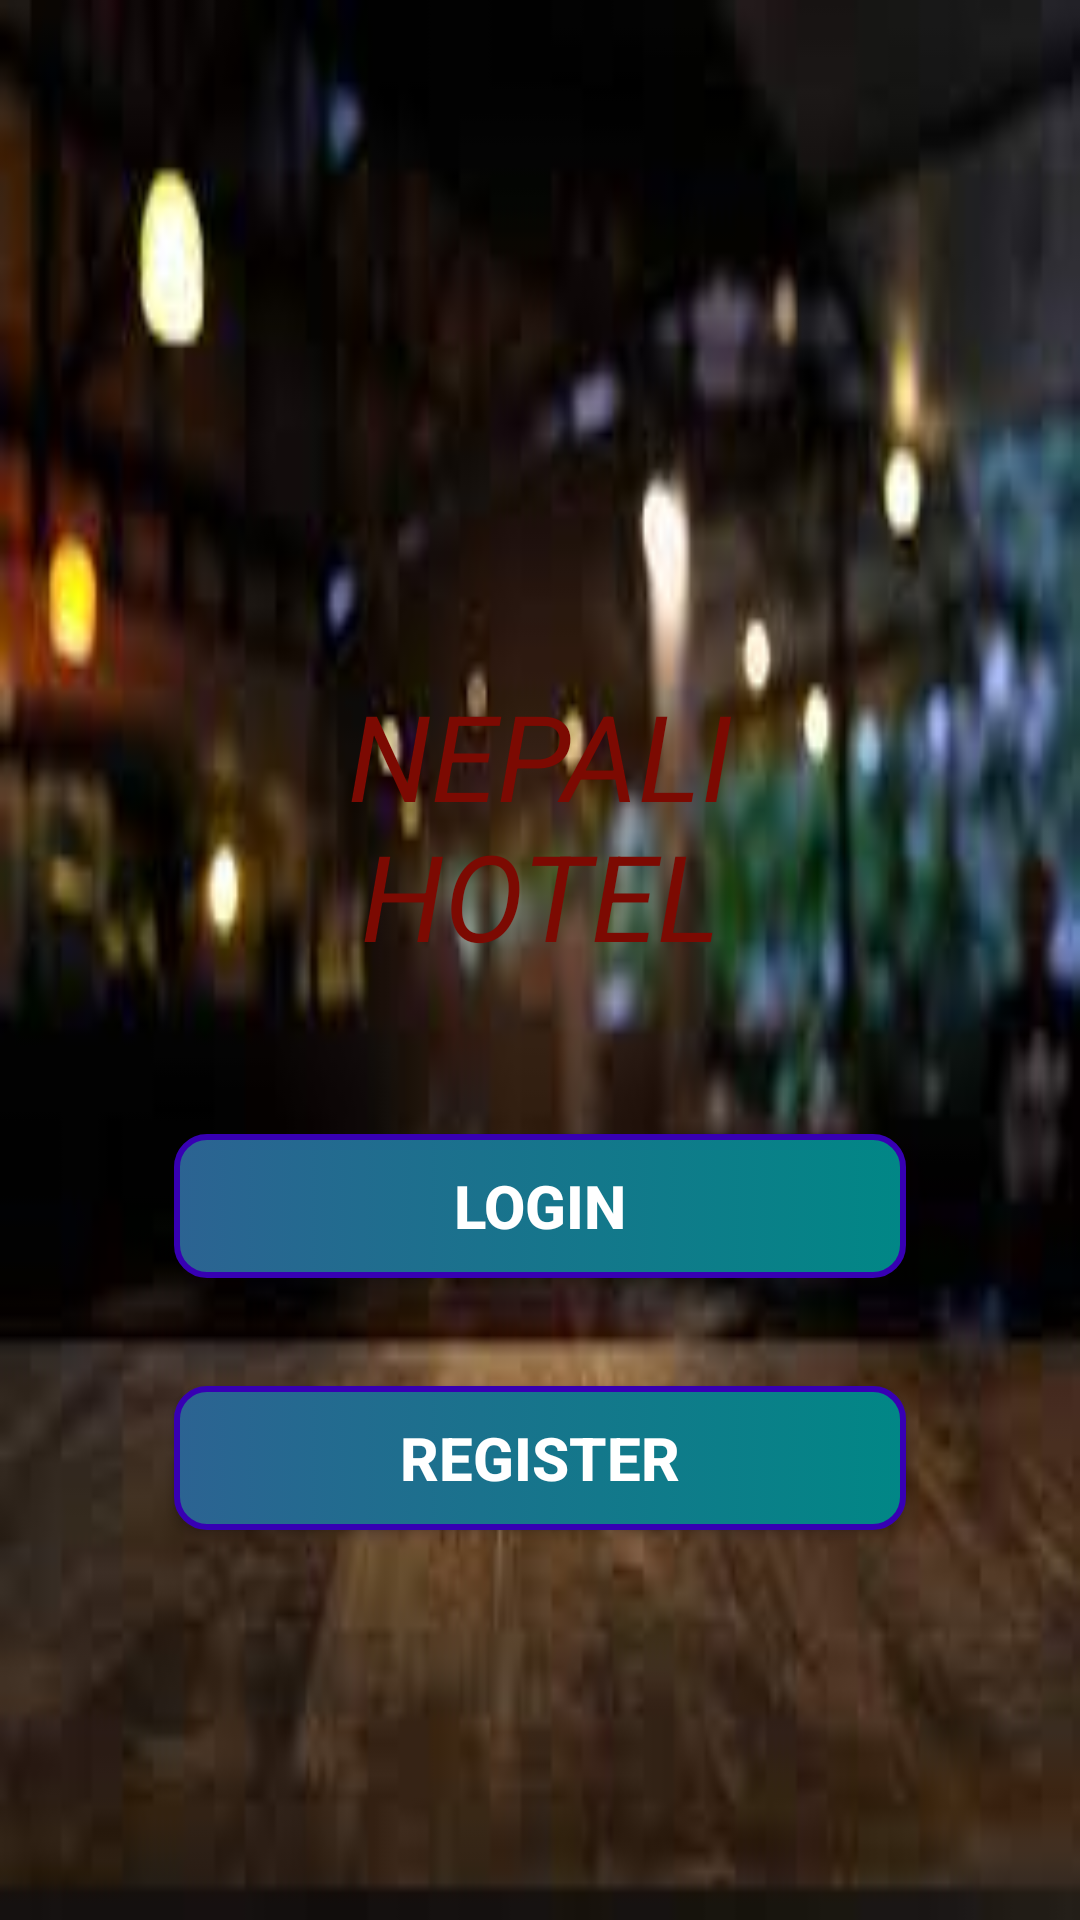

Reconstruct the res/layout file that produces this screen, plus the resources it refers to.
<!-- AndroidManifest.xml: application theme Theme.FoodMenu -->
<!-- res/layout/activity_main.xml -->
<?xml version="1.0" encoding="utf-8"?>
<RelativeLayout  xmlns:android="http://schemas.android.com/apk/res/android"
    xmlns:app="http://schemas.android.com/apk/res-auto"
    xmlns:tools="http://schemas.android.com/tools"
    android:layout_width="match_parent"
    android:layout_height="match_parent"
    android:background="@mipmap/darkback"
    tools:context=".MainActivity">

     <LinearLayout
        android:layout_width="match_parent"
        android:layout_height="match_parent"
        android:layout_marginStart="40dp"
        android:layout_marginLeft="40dp"
        android:layout_marginTop="60dp"
        android:layout_marginEnd="40dp"
        android:layout_marginRight="40dp"
        android:layout_marginBottom="30dp"
        android:orientation="vertical">

        <ImageView
            android:id="@+id/image"
            android:layout_width="100dp"
            android:layout_height="100dp"
            android:layout_gravity="center"
            android:layout_margin="15dp"
            android:scaleType="center"
            android:src="@mipmap/pp" />

        <TextView
            android:id="@+id/title"
            android:layout_width="match_parent"
            android:layout_height="wrap_content"
            android:layout_margin="15dp"
            android:gravity="center"
            android:padding="20dp"
            android:text="nepali hotel"
            android:textAllCaps="true"
            android:textColor="@color/barunred"
            android:textSize="40sp"
            android:textStyle="italic" />

         <LinearLayout
            android:layout_width="match_parent"
            android:layout_height="wrap_content"
            android:orientation="horizontal">

            <Button
                android:id="@+id/login"
                android:layout_width="wrap_content"
                android:layout_height="wrap_content"
                android:layout_marginStart="18dp"
                android:layout_marginLeft="18dp"
                android:layout_marginTop="18dp"
                android:layout_marginEnd="18dp"
                android:layout_marginRight="18dp"
                android:layout_marginBottom="18dp"
                android:layout_weight="1"
                android:background="@drawable/btn_selector"
                android:text="Login"
                android:textColor="@color/white"
                android:textSize="20sp"
                android:textStyle="bold" />
         </LinearLayout>

          <LinearLayout
            android:layout_width="match_parent"
            android:layout_height="wrap_content"
            android:orientation="horizontal">

            <Button
                android:id="@+id/register"
                android:layout_width="wrap_content"
                android:layout_height="wrap_content"
                android:layout_marginStart="18dp"
                android:layout_marginLeft="18dp"
                android:layout_marginTop="18dp"
                android:layout_marginEnd="18dp"
                android:layout_marginRight="18dp"
                android:layout_marginBottom="18dp"
                android:layout_weight="1"
                android:background="@drawable/btn_selector"
                android:text="Register"
                android:textColor="@color/white"
                android:textSize="20sp"
                android:textStyle="bold" />
          </LinearLayout>


     </LinearLayout>
</RelativeLayout>
<!-- resources referenced by this layout -->
<resources>
  <color name="barunred">#7C0A02</color>
  <color name="white">#FFFFFFFF</color>
  <!-- drawable btn_selector (drawable) -->
  <?xml version="1.0" encoding="utf-8"?>
  <selector xmlns:android="http://schemas.android.com/apk/res/android" xmlns:tools="http://schemas.android.com/tools">
  
      <item android:state_pressed="true" tools:ignore="StateListReachable">
          <shape>
              <stroke android:width="2dp" android:color="@color/purple_700" />
              <corners android:radius="10dp" />
              <gradient android:endColor="@color/teal_700" android:startColor="@color/primary" />
              <solid android:color="@color/primary" />
          </shape>
      </item>
      <item>
          <shape>
              <stroke android:width="2dp" android:color="@color/purple_700" />
              <solid android:color="@color/primary" />
              <corners android:radius="10dp" />
              <gradient android:endColor="@color/teal_700" android:startColor="@color/primary" />
          </shape>
      </item>
  
  </selector>
  <!-- mipmap darkback: jpg bitmap (mipmap-xhdpi, 4954 bytes) -->
  <style name="Theme.FoodMenu" parent="Theme.AppCompat.DayNight.DarkActionBar">
          
          <item name="colorPrimary">@color/purple_500</item>
          <item name="colorPrimaryVariant">@color/purple_700</item>
          <item name="colorOnPrimary">@color/white</item>
          
          <item name="colorSecondary">@color/teal_200</item>
          <item name="colorSecondaryVariant">@color/teal_700</item>
          <item name="colorOnSecondary">@color/black</item>
          
          <item name="android:statusBarColor" tools:targetApi="21">?attr/colorPrimaryVariant</item>
          
      </style>
  <color name="purple_700">#FF3700B3</color>
  <color name="teal_700">#FF018786</color>
  <color name="primary">#2C6392</color>
  <color name="purple_500">#FF6200EE</color>
  <color name="teal_200">#FF03DAC5</color>
  <color name="black">#FF000000</color>
</resources>
